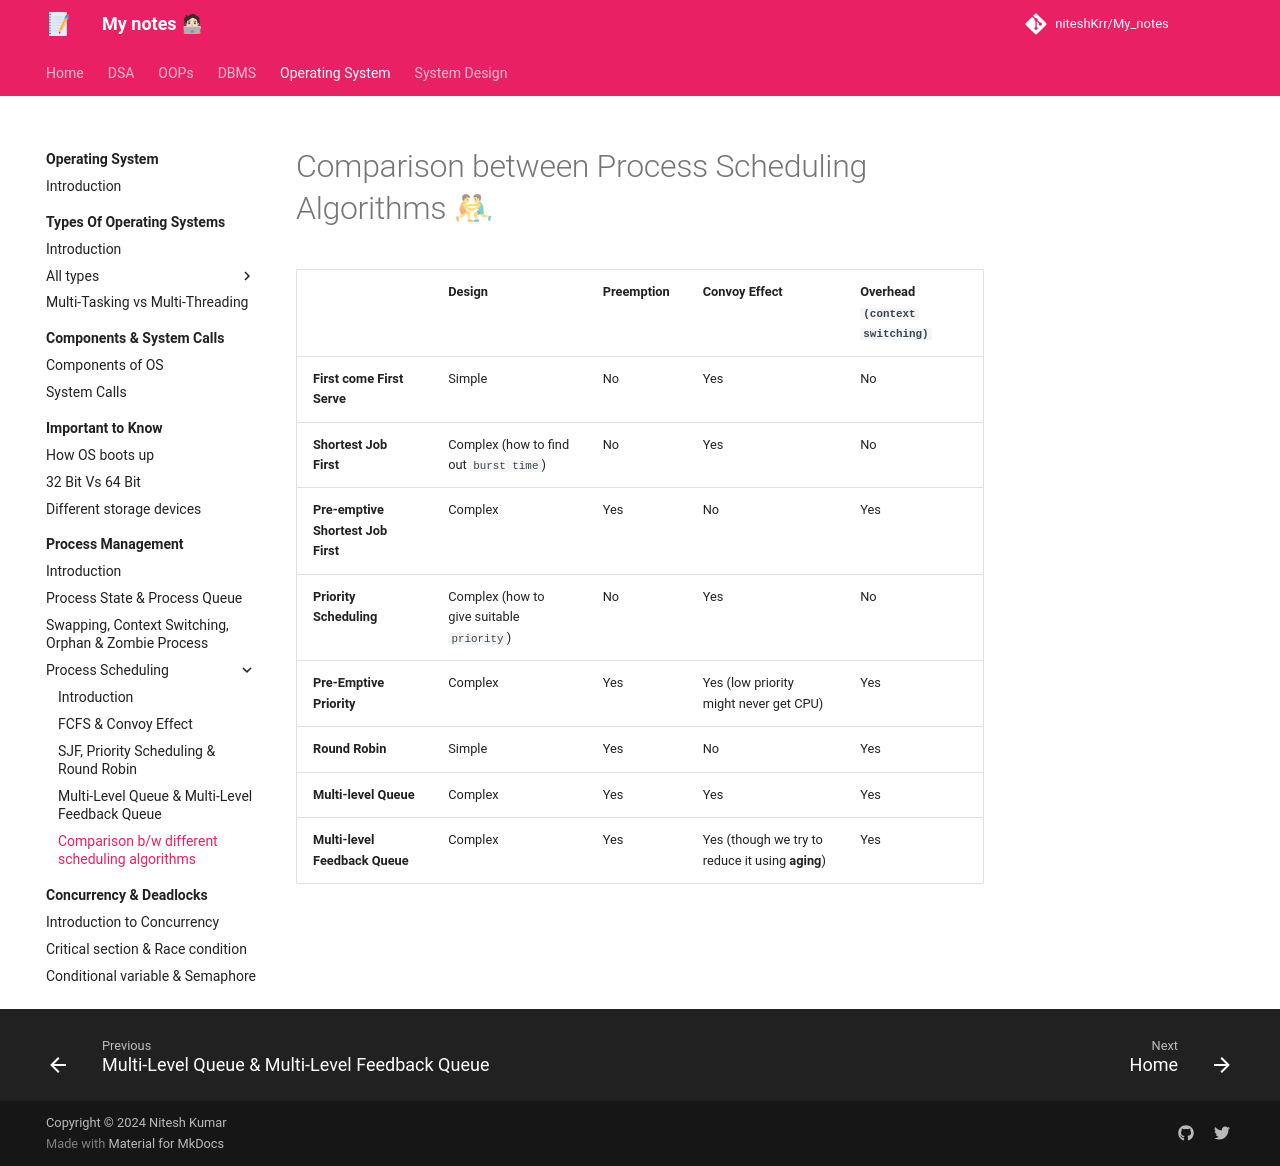

repository: niteshKrr/My_notes · page: operating_system/process_management/process_scheduling/Comparison_between_different_scheduling_algorithms/index.html · generator: mkdocs

# Comparison between Process Scheduling Algorithms 🤼♂

|  | Design | Preemption | Convoy Effect | Overhead `(context switching)` |
| ----------- | ----------- | ----------- | -----------| ----------- |
| **First come First Serve** | Simple | No | Yes | No |
| **Shortest Job First** | Complex (how to find out `burst time`) | No | Yes | No |
| **Pre-emptive Shortest Job First** | Complex | Yes | No | Yes |
| **Priority Scheduling** | Complex (how to give suitable `priority`) | No | Yes | No |
| **Pre-Emptive Priority** | Complex | Yes | Yes (low priority might never get CPU) | Yes |
| **Round Robin** | Simple | Yes | No | Yes |
| **Multi-level Queue** | Complex | Yes | Yes | Yes |
| **Multi-level Feedback Queue** | Complex | Yes | Yes (though we try to reduce it using **aging**) | Yes |
